Run: headless pygame with SDL's dummy video driver; simulated clock (each Clock.tick advances the game by its frame time, no real sleeping); random seed 0; keys injected as events and as key.get_pressed() state; no mouse input.
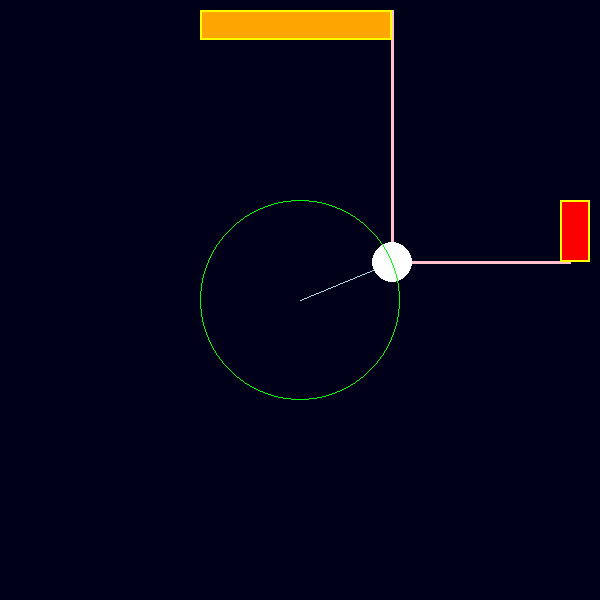
Frame 1 of 4 · flips 1–60 · no input
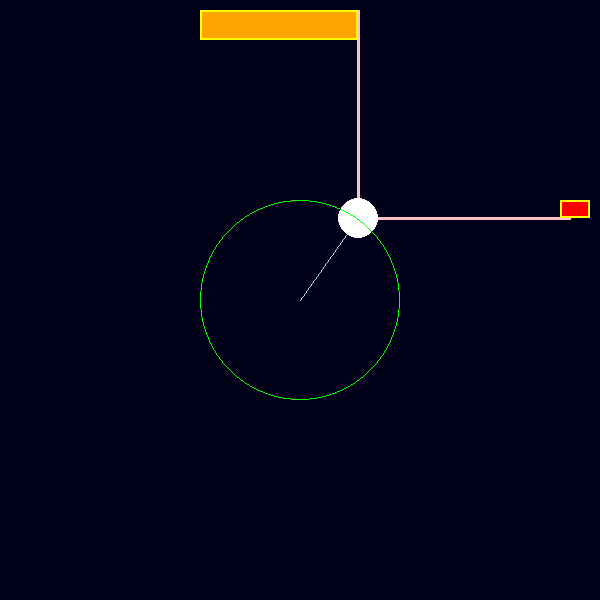
Frame 2 of 4 · flips 61–180 · tapped SPACE, RETURN · held RIGHT (→), D
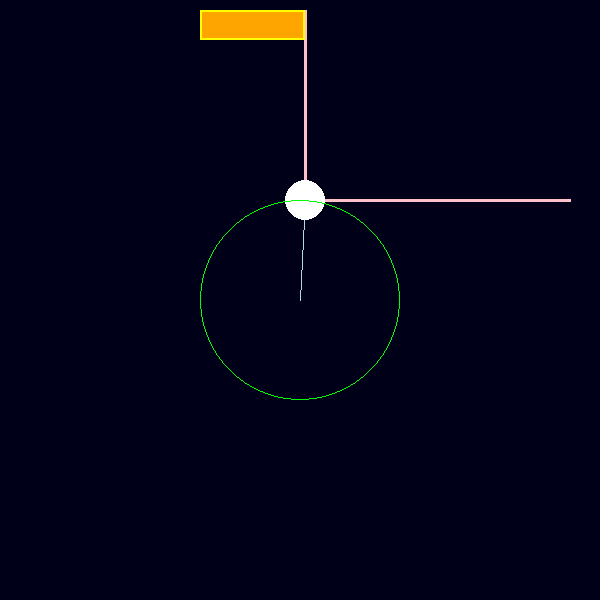
Frame 3 of 4 · flips 181–300 · held DOWN (↓), S
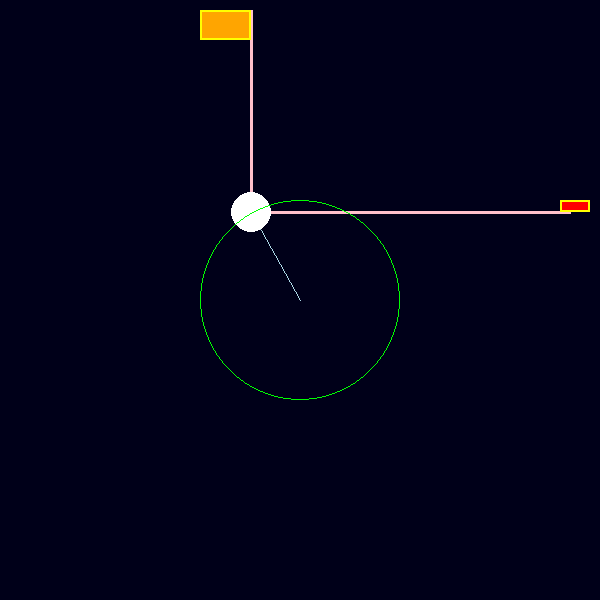
Frame 4 of 4 · flips 301–420 · held LEFT (←), A, UP (↑), W

The pygame program that drew these frames:

import pygame, sys, numpy as np
W =  600
H =  600
WIN = pygame.display.set_mode((W, H))
angle = 0
radius = 100
xoff, yoff = W//2, H//2
while True:
    WIN.fill(25)
    pygame.time.Clock().tick(60)


    x, y = radius * np.cos(angle), radius * np.sin(angle)

    pygame.draw.line(WIN, pygame.Color("light blue"), (xoff, yoff), (x + xoff, y + yoff), 1)

    pygame.draw.line(WIN, pygame.Color("pink"), (x + xoff, y + yoff), (x + xoff, 10), 3)
    pygame.draw.line(WIN, pygame.Color("pink"), (x + xoff, y + yoff), (W-30, y + yoff), 3)

    pygame.draw.circle(WIN, pygame.Color("white"), (x + xoff, y + yoff), 20)
    pygame.draw.circle(WIN, pygame.Color("green"), (xoff, yoff), radius, 1)



    pygame.draw.rect(WIN, pygame.Color('orange'), (xoff - radius, 10, radius + x, 30))
    pygame.draw.rect(WIN, pygame.Color('red'), (W-40, yoff - radius, 30,  radius + y))

    
    pygame.draw.rect(WIN, pygame.Color("Yellow"), (xoff - radius, 10, radius + x, 30), 2)
    pygame.draw.rect(WIN, pygame.Color("Yellow"), (W-40, yoff - radius, 30,  radius + y), 2)

    
    pygame.display.update()
    angle += 0.1
    for events in pygame.event.get():
        if events.type == pygame.QUIT:
            pygame.quit()
            sys.exit()
